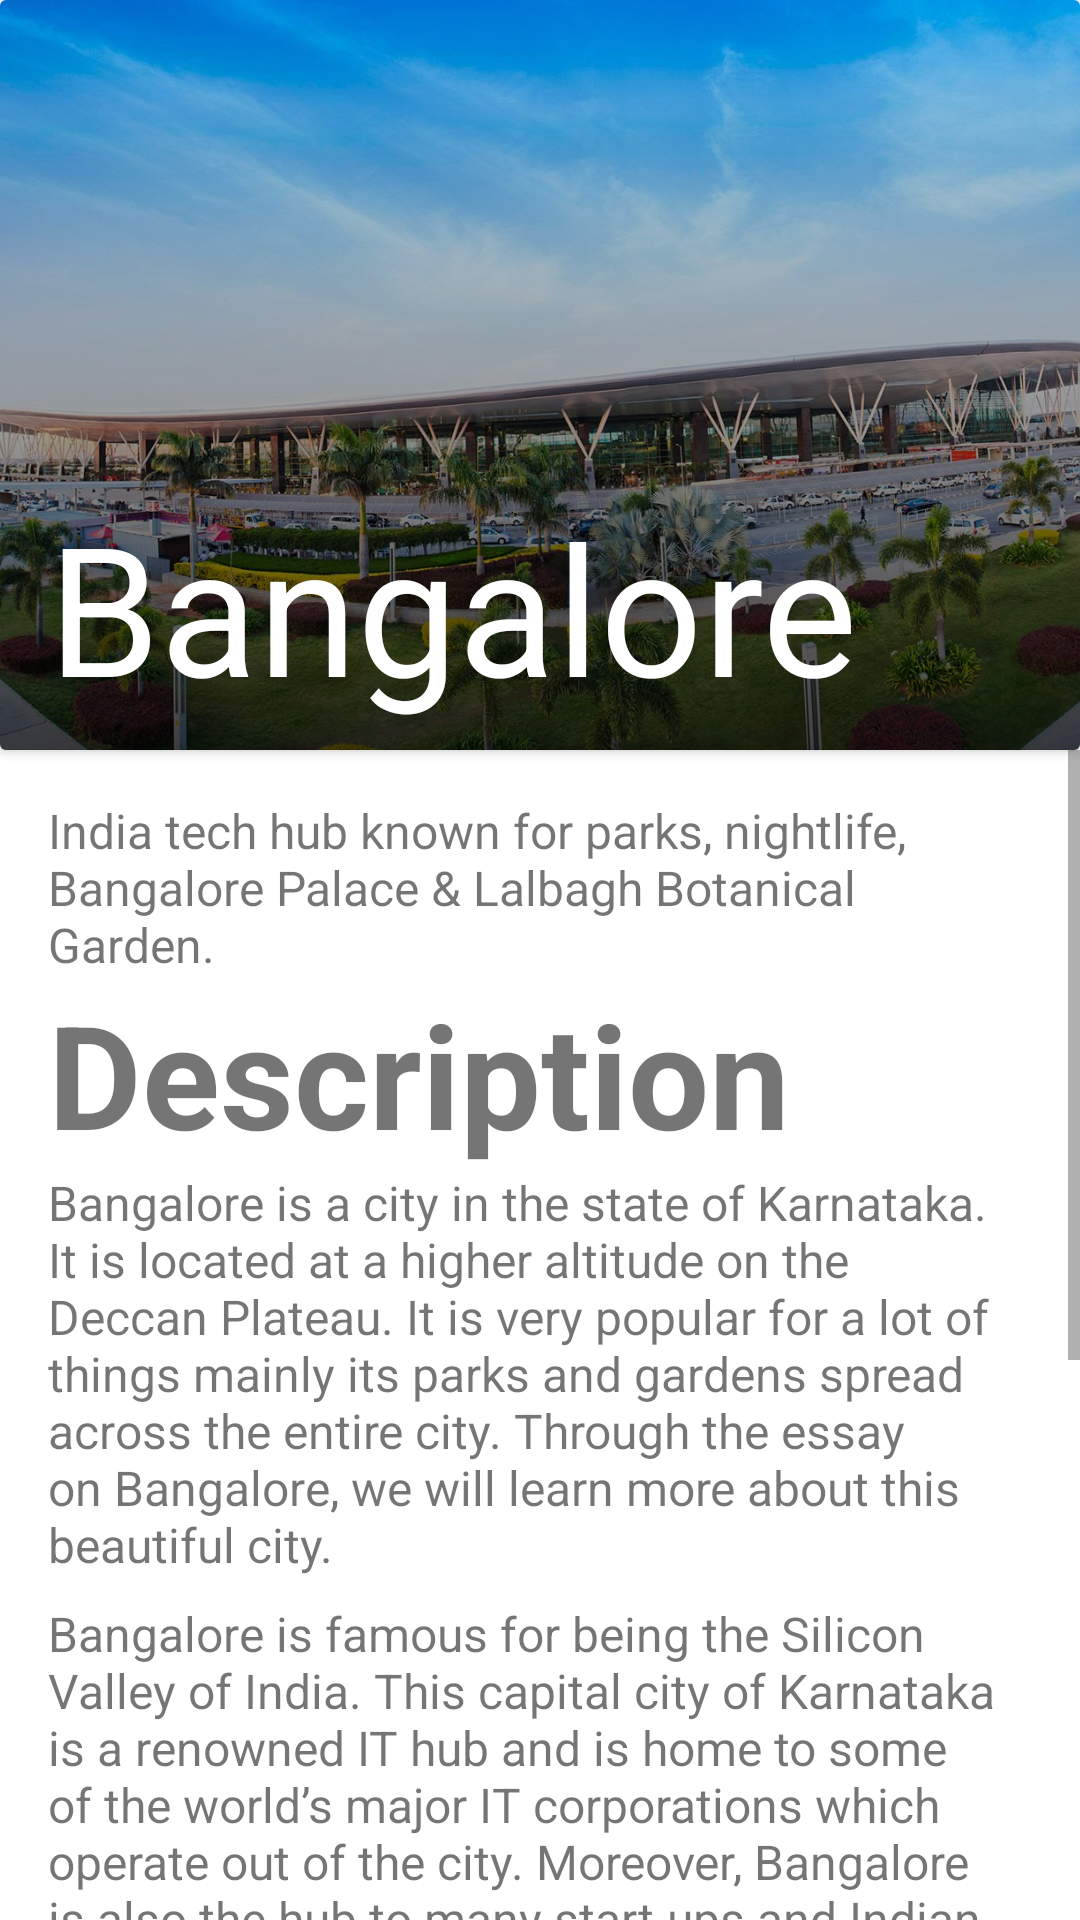

Layout XML and referenced resources for this Android screen:
<!-- AndroidManifest.xml: application theme Theme.MyBangaloreGuide -->
<!-- res/layout/fragment_home.xml -->
<?xml version="1.0" encoding="utf-8"?>
<FrameLayout xmlns:android="http://schemas.android.com/apk/res/android"
    xmlns:tools="http://schemas.android.com/tools"
    android:layout_width="match_parent"
    android:layout_height="match_parent"
    tools:context=".HomeFragment">

    
    <androidx.appcompat.widget.LinearLayoutCompat
        android:layout_width="match_parent"
        android:layout_height="wrap_content"
        android:orientation="vertical">

        <androidx.cardview.widget.CardView
            android:layout_width="match_parent"
            android:layout_height="250dp">

            <ImageView
                android:id="@+id/main_image"
                android:layout_width="match_parent"
                android:layout_height="match_parent"
                android:scaleType="centerCrop"
                android:src="@drawable/bangalore_main" />

            <ImageView
                android:id="@+id/shadow"
                android:layout_width="match_parent"
                android:layout_height="match_parent"
                android:background="@drawable/shadow_effect" />

            <TextView
                android:layout_width="wrap_content"
                android:layout_height="wrap_content"
                android:layout_gravity="bottom"
                android:layout_marginStart="16dp"
                android:layout_marginBottom="8dp"
                android:text="@string/bangalore"
                android:textColor="@color/white"
                android:textSize="60sp" />
        </androidx.cardview.widget.CardView>

        <ScrollView
            android:layout_width="match_parent"
            android:layout_height="match_parent">


            <LinearLayout
                android:layout_width="match_parent"
                android:layout_height="wrap_content"
                android:orientation="vertical"
                android:padding="16dp">

                <TextView
                    android:layout_width="match_parent"
                    android:layout_height="match_parent"
                    android:text="@string/bangalore_subtitle"
                    android:textAlignment="viewStart"
                    android:textSize="16sp" />

                <TextView
                    android:layout_width="match_parent"
                    android:layout_height="match_parent"
                    android:text="@string/description"
                    android:textAlignment="viewStart"
                    android:textSize="48sp"
                    android:textStyle="bold" />

                <TextView
                    android:layout_width="match_parent"
                    android:layout_height="match_parent"
                    android:text="@string/main_description"
                    android:textSize="16sp" />

                <TextView
                    android:layout_width="match_parent"
                    android:layout_height="match_parent"
                    android:layout_marginTop="8dp"
                    android:text="@string/main_description2"
                    android:textSize="16sp" />

                <TextView
                    android:layout_width="match_parent"
                    android:layout_height="match_parent"
                    android:layout_marginTop="8dp"
                    android:text="@string/main_description3"
                    android:textSize="16sp" />

                <TextView
                    android:layout_width="match_parent"
                    android:layout_height="match_parent"
                    android:text="@string/about_this_app"
                    android:textSize="48sp"
                    android:textStyle="bold" />
                <TextView
                    android:layout_width="match_parent"
                    android:layout_height="match_parent"
                    android:layout_marginTop="8dp"
                    android:text="@string/about_app_desc"
                    android:textSize="16sp" />
            </LinearLayout>

        </ScrollView>
    </androidx.appcompat.widget.LinearLayoutCompat>
</FrameLayout>
<!-- resources referenced by this layout -->
<resources>
  <color name="white">#FFFFFFFF</color>
  <!-- drawable bangalore_main: jpeg bitmap (drawable-v24, 218482 bytes) -->
  <!-- drawable shadow_effect (drawable) -->
  <?xml version="1.0" encoding="utf-8"?>
  <shape xmlns:android="http://schemas.android.com/apk/res/android">
  <gradient
      android:angle="90"
      android:startColor="#B3000000"
      android:type="linear" />
  </shape>
  <string name="about_app_desc">This is will help you to know more about Bangalore and its places if you are new to Bangalore</string>
  <string name="about_this_app">About This App</string>
  <string name="bangalore">Bangalore</string>
  <string name="bangalore_subtitle">India tech hub known for parks, nightlife, Bangalore Palace &amp; Lalbagh Botanical Garden.</string>
  <string name="description">Description</string>
  <string name="main_description">
          Bangalore is a city in the state of Karnataka. It is located at a higher altitude on the Deccan Plateau. It is very popular for a lot of things mainly its parks and gardens spread across the entire city. Through the essay on Bangalore, we will learn more about this beautiful city.
      </string>
  <string name="main_description2">
          Bangalore is famous for being the Silicon Valley of India. This capital city of Karnataka is a renowned IT hub and is home to some of the world’s major IT corporations which operate out of the city. Moreover, Bangalore is also the hub to many start-ups and Indian tech companies.
      </string>
  <string name="main_description3">
          Bangalore is at the centre of the peninsula and is not too far off from the coasts on both sides, it benefits from both the monsoons. The city stands at a height of about 900mts or 3000ft from sea level. As a result, the higher the altitude, the colder it tends to get.
      </string>
  <style name="Theme.MyBangaloreGuide" parent="Theme.MaterialComponents.DayNight.DarkActionBar">
          
          <item name="colorPrimary">@color/teal_500</item>
          <item name="colorPrimaryVariant">@color/teal_700</item>
          <item name="colorOnPrimary">@color/white</item>
          
          <item name="colorSecondary">@color/teal_200</item>
          <item name="colorSecondaryVariant">@color/teal_700</item>
          <item name="colorOnSecondary">@color/black</item>
          
          <item name="android:statusBarColor" tools:targetApi="l">?attr/colorPrimaryVariant</item>
          
      </style>
  <color name="teal_500">#00BCD4</color>
  <color name="teal_700">#FF018786</color>
  <color name="teal_200">#FF03DAC5</color>
  <color name="black">#FF000000</color>
</resources>
